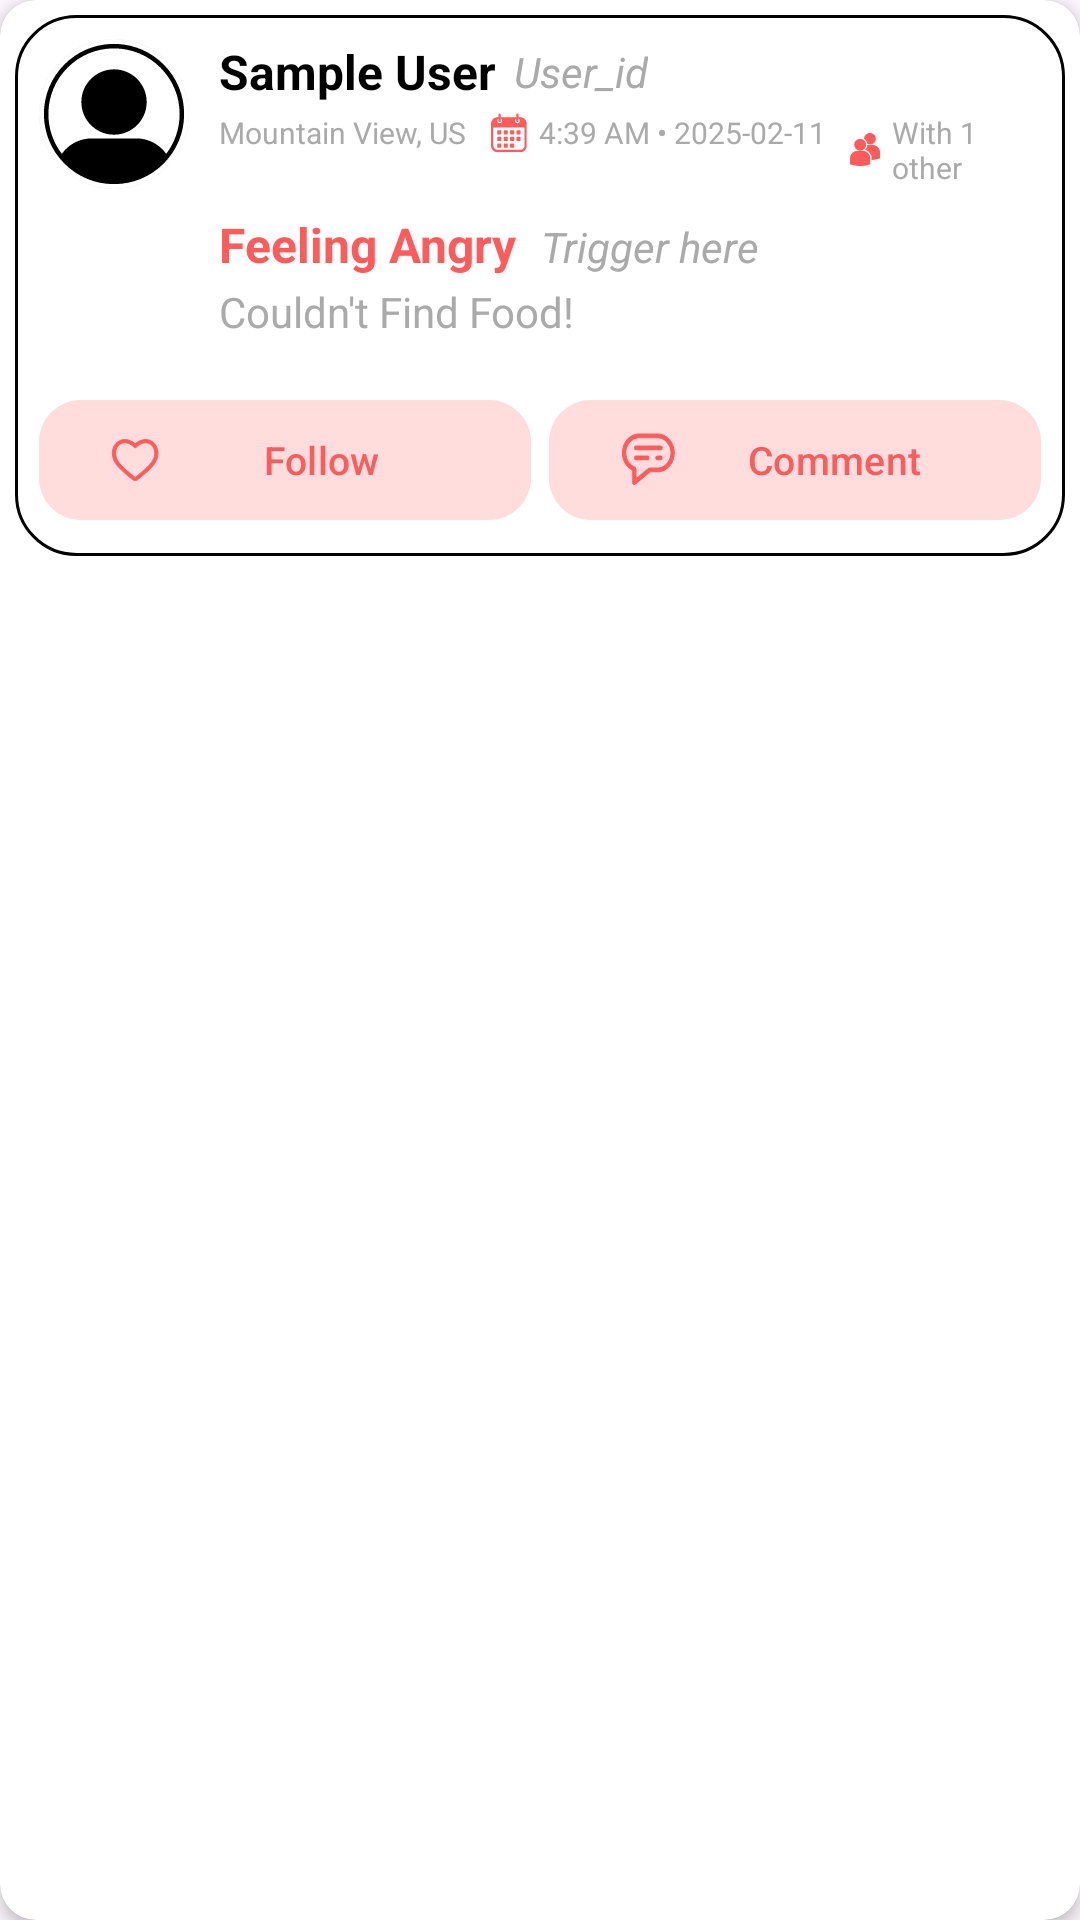

The Android layout XML behind this screen, and the referenced resources:
<!-- AndroidManifest.xml: application theme Theme.Project1 -->
<!-- res/layout/mood_fragment_with_image.xml -->
<androidx.cardview.widget.CardView xmlns:android="http://schemas.android.com/apk/res/android"
    xmlns:app="http://schemas.android.com/apk/res-auto"
    android:layout_width="match_parent"
    android:layout_height="wrap_content"
    android:id="@+id/card_view"
    android:layout_margin="5dp"
    app:cardElevation="3dp"
    app:cardCornerRadius="12dp"
    android:background="?attr/cardBackgroundColor">

    <LinearLayout
        android:layout_width="match_parent"
        android:layout_height="wrap_content"
        android:orientation="vertical"
        android:background="@drawable/rounded_dialog_background"
        android:layout_margin="5dp">

        
        <LinearLayout
            android:layout_width="match_parent"
            android:layout_height="wrap_content"
            android:orientation="horizontal"
            android:gravity="center_vertical">

            <ImageView
                android:id="@+id/image_profile"
                android:layout_width="50dp"
                android:layout_height="50dp"
                android:src="@drawable/ic_profile"
                android:scaleType="centerCrop"
                android:layout_marginEnd="10dp"
                android:layout_gravity="start"
                android:background="@drawable/circle_background"
                android:clipToOutline="true"/>

            <LinearLayout
                android:layout_width="0dp"
                android:layout_weight="1"
                android:layout_height="wrap_content"
                android:orientation="vertical">

                
                <LinearLayout
                    android:layout_width="wrap_content"
                    android:layout_height="wrap_content"
                    android:orientation="horizontal"
                    android:layout_marginBottom="2.5dp">

                    <TextView
                        android:id="@+id/user_name"
                        android:layout_width="wrap_content"
                        android:layout_height="wrap_content"
                        android:text="Sample User"
                        android:textStyle="bold"
                        android:textSize="16sp"
                        android:textColor="@android:color/black"/>

                    <TextView
                        android:id="@+id/user_ID"
                        android:layout_width="wrap_content"
                        android:layout_height="wrap_content"
                        android:layout_gravity="fill_horizontal|center_vertical"
                        android:layout_marginStart="6dp"
                        android:text="User_id"
                        android:textColor="@android:color/darker_gray"
                        android:textSize="14sp"
                        android:textStyle="italic" />

                    <View
                        android:layout_width="0dp"
                        android:layout_height="0dp"
                        android:layout_weight="1" />

                    <FrameLayout
                        android:id="@+id/moodVisibilityBg"
                        android:layout_width="wrap_content"
                        android:layout_height="wrap_content"
                        android:layout_marginEnd="2dp"
                        android:visibility="gone"
                        android:layout_gravity="center_vertical|center_horizontal"
                        android:background="@drawable/rounded_background"
                        android:backgroundTint="?attr/buttonBackgroundColor">

                        <ImageView
                            android:id="@+id/moodVisibility"
                            android:layout_width="16sp"
                            android:layout_height="16sp"
                            android:layout_gravity="center_vertical|center_horizontal"
                            android:src="@drawable/ic_eye_closed"
                            app:tint="?attr/textColor" />
                    </FrameLayout>
                </LinearLayout>

                
                <LinearLayout
                    android:layout_width="wrap_content"
                    android:layout_height="wrap_content"
                    android:orientation="horizontal">

                    <TextView
                        android:id="@+id/user_location"
                        android:layout_width="wrap_content"
                        android:layout_height="wrap_content"
                        android:drawableLeft="@drawable/mood_location_icon"
                        android:drawablePadding="4dp"
                        app:drawableTint="?attr/textColor"
                        android:text="Mountain View, US"
                        android:layout_marginEnd="8dp"
                        android:textSize="10dp"
                        android:visibility="visible"
                        android:textColor="@android:color/darker_gray"/>

                    <TextView
                        android:id="@+id/user_time"
                        android:layout_width="wrap_content"
                        android:layout_height="wrap_content"
                        android:drawableLeft="@drawable/mood_time_icon"
                        android:drawablePadding="4dp"
                        app:drawableTint="?attr/textColor"
                        android:text="4:39 AM • 2025-02-11"
                        android:textSize="10dp"
                        android:textColor="@android:color/darker_gray"
                        android:layout_marginEnd="8dp"/>

                    <TextView
                        android:id="@+id/user_gathering_status"
                        android:layout_width="wrap_content"
                        android:layout_height="wrap_content"
                        app:drawableTint="?attr/textColor"
                        android:drawableLeft="@drawable/mood_gather_icon"
                        android:drawablePadding="4dp"
                        android:text="With 1 other"
                        android:textColor="@android:color/darker_gray"
                        android:clickable="true"
                        android:focusable="true"
                        android:textSize="10dp"/>
                </LinearLayout>

                
                <LinearLayout
                    android:layout_width="match_parent"
                    android:layout_height="wrap_content"
                    android:orientation="horizontal"
                    android:layout_marginTop="8dp">

                    <TextView
                        android:id="@+id/mood_status"
                        android:layout_width="wrap_content"
                        android:layout_height="wrap_content"
                        android:drawablePadding="8dp"
                        android:text="Feeling Angry"
                        android:textStyle="bold"
                        android:textSize="16sp"
                        android:textColor="?attr/textColor"/>

                    <TextView
                        android:id="@+id/mood_trigger"
                        android:layout_width="wrap_content"
                        android:layout_height="wrap_content"
                        android:text="Trigger here"
                        android:textStyle="italic"
                        android:textSize="14sp"
                        android:textColor="@android:color/darker_gray"
                        android:layout_marginStart="8dp"/>
                </LinearLayout>

                <TextView
                    android:id="@+id/mood_reason"
                    android:layout_width="wrap_content"
                    android:layout_height="wrap_content"
                    android:layout_marginTop="2dp"
                    android:text="Couldn't Find Food!"
                    android:textColor="@android:color/darker_gray"
                    android:textSize="14sp" />
                <ImageView
                    android:id="@+id/mood_image"
                    android:layout_width="match_parent"
                    android:layout_height="wrap_content"
                    android:layout_marginTop="8dp"
                    android:adjustViewBounds="true"
                    android:elevation="10dp"
                    android:background="@drawable/image_frame"
                    android:scaleType="fitCenter"
                    android:clipToOutline="true"
                    app:layout_constraintStart_toStartOf="@+id/mood_reason"/>
            </LinearLayout>
        </LinearLayout>

        
        <LinearLayout
            android:layout_width="match_parent"
            android:layout_height="wrap_content"
            android:orientation="horizontal"
            android:gravity="center"
            android:layout_marginTop="8dp">

            <com.google.android.material.button.MaterialButton
                android:id="@+id/track_mood_button"
                android:layout_width="0dp"
                android:layout_height="wrap_content"
                android:layout_weight="1"
                android:backgroundTint="?attr/buttonBackgroundColor"
                android:drawableLeft="@drawable/mood_heart_icon_tinted"
                android:text="Follow"
                app:cornerRadius="14dp"
                android:textColor="?attr/textColor"
                android:textSize="13dp" />

            <com.google.android.material.button.MaterialButton
                android:id="@+id/comment_button"
                android:layout_width="0dp"
                android:layout_weight="1"
                android:textSize="13dp"
                android:layout_height="wrap_content"
                android:text="Comment"
                app:cornerRadius="14dp"
                android:drawableLeft="@drawable/mood_comment_tinted"
                android:textColor="?attr/textColor"
                android:backgroundTint="?attr/buttonBackgroundColor"
                android:layout_marginStart="6dp"/>

        </LinearLayout>

    </LinearLayout>
</androidx.cardview.widget.CardView>
<!-- resources referenced by this layout -->
<resources>
  <!-- drawable circle_background (drawable) -->
  <?xml version="1.0" encoding="utf-8"?>
  <shape xmlns:android="http://schemas.android.com/apk/res/android"
      android:shape="oval">
      <solid android:color="#EEEEEE" />
      <stroke
          android:width="2dp"
          android:color="#CCCCCC" />
  </shape>
  <!-- drawable mood_comment_tinted (drawable) -->
  <selector xmlns:android="http://schemas.android.com/apk/res/android">
      <item android:drawable="@drawable/mood_comment" android:tint="?attr/textColor"/>
  </selector>
  <!-- drawable mood_gather_icon (drawable) -->
  <vector xmlns:android="http://schemas.android.com/apk/res/android"
      android:width="10dp"
      android:height="11dp"
      android:viewportWidth="23"
      android:viewportHeight="26">
    <path
        android:pathData="M10.762,4.499C12.194,5.408 13.193,6.922 13.366,8.652C13.93,8.912 14.581,9.085 15.276,9.085C17.792,9.085 19.832,7.052 19.832,4.542C19.832,2.033 17.792,0 15.276,0C12.802,0.043 10.762,2.033 10.762,4.499ZM7.768,13.757C10.285,13.757 12.325,11.724 12.325,9.215C12.325,6.705 10.285,4.672 7.768,4.672C5.251,4.672 3.211,6.705 3.211,9.215C3.211,11.724 5.251,13.757 7.768,13.757ZM9.677,14.06H5.815C2.604,14.06 0,16.656 0,19.857V24.659L0.304,24.745C3.342,25.697 6.032,26 8.202,26C12.455,26 14.928,24.789 15.102,24.702L15.406,24.529H15.449V19.857C15.493,16.656 12.889,14.06 9.677,14.06ZM17.185,9.388H13.366C13.323,10.902 12.672,12.286 11.63,13.281C14.494,14.146 16.577,16.742 16.577,19.857V21.285C20.353,21.155 22.523,20.073 22.653,20.03L22.957,19.857H23V15.185C23,11.983 20.396,9.388 17.185,9.388Z"
        android:fillColor="#FF5B5B"/>
  </vector>
  <!-- drawable mood_heart_icon_tinted (drawable) -->
  <selector xmlns:android="http://schemas.android.com/apk/res/android">
      <item android:drawable="@drawable/mood_heart_icon" android:tint="?attr/textColor"/>
  </selector>
  <!-- drawable rounded_background (drawable) -->
  <?xml version="1.0" encoding="utf-8"?>
  <shape xmlns:android="http://schemas.android.com/apk/res/android" android:shape="rectangle">
      <solid android:color="@android:color/white" />
      <corners android:radius="6dp" />
      <padding
          android:left="3sp"
          android:top="3sp"
          android:right="3sp"
          android:bottom="3sp" />
  </shape>
  <!-- drawable rounded_dialog_background (drawable) -->
  <?xml version="1.0" encoding="utf-8"?>
  <shape xmlns:android="http://schemas.android.com/apk/res/android" android:shape="rectangle">
      <solid android:color="@android:color/white" />
      <stroke
          android:width="1dp"
          android:color="@android:color/black" />
      <corners android:radius="20dp" />
      <padding
          android:left="8dp"
          android:top="8dp"
          android:right="8dp"
          android:bottom="8dp" />
  </shape>
  <style name="Theme.Project1" parent="Base.Theme.Project1" />
  <style name="Base.Theme.Project1" parent="Theme.Material3.DayNight.NoActionBar">
  
          
          
          <item name="android:windowLightStatusBar">true</item>
          <item name="cardBackgroundColor">@color/anger_card</item>
          <item name="textColor">@color/anger_text</item>
          <item name="buttonBackgroundColor">@color/anger_background</item>
      </style>
  <color name="anger_card">#FFFCFC</color>
  <color name="anger_text">#FF5B5B</color>
  <color name="anger_background">#FFDDDD</color>
</resources>
